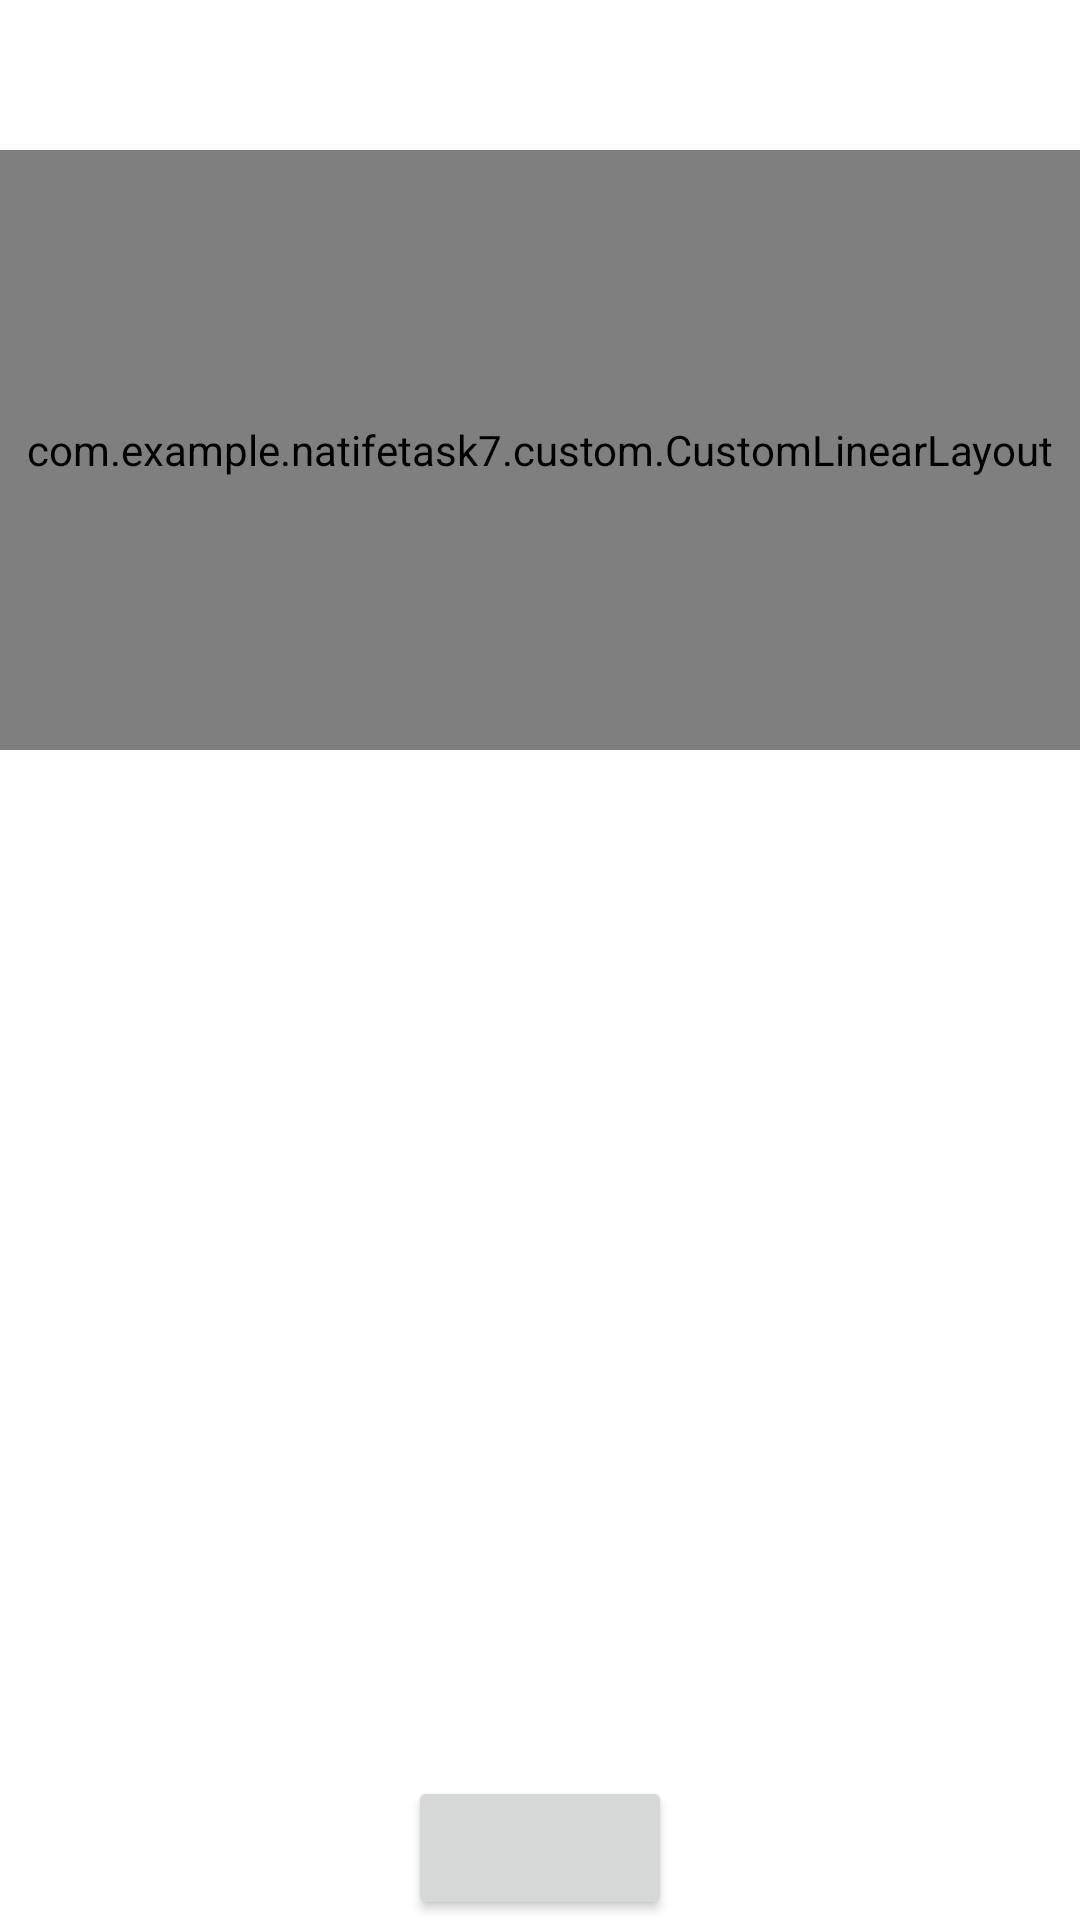

Here is an Android app screen rendered from its layout file. Give the layout XML and the strings, colors and styles it references.
<!-- AndroidManifest.xml: application theme Theme.NatifeTask7 -->
<!-- res/layout/activity_main.xml -->
<?xml version="1.0" encoding="utf-8"?>
<androidx.constraintlayout.widget.ConstraintLayout xmlns:android="http://schemas.android.com/apk/res/android"
    xmlns:app="http://schemas.android.com/apk/res-auto"
    xmlns:tools="http://schemas.android.com/tools"
    android:layout_width="match_parent"
    android:layout_height="match_parent"
    android:background="@color/white"
    tools:context=".MainActivity">

    <Button
        android:id="@+id/button"
        android:layout_width="wrap_content"
        android:layout_height="wrap_content"
        app:layout_constraintBottom_toBottomOf="parent"
        app:layout_constraintEnd_toEndOf="parent"
        app:layout_constraintStart_toStartOf="parent" />

    <com.example.natifetask7.custom.CustomLinearLayout
        android:id="@+id/custom_view"
        android:layout_width="0dp"
        android:layout_height="200dp"
        android:layout_marginTop="50dp"
        android:orientation="vertical"
        app:layout_constraintEnd_toEndOf="parent"
        app:layout_constraintStart_toStartOf="parent"
        app:layout_constraintTop_toTopOf="parent">

    </com.example.natifetask7.custom.CustomLinearLayout>


</androidx.constraintlayout.widget.ConstraintLayout>
<!-- resources referenced by this layout -->
<resources>
  <style name="Theme.NatifeTask7" parent="Theme.MaterialComponents.DayNight.NoActionBar">
          
          <item name="colorPrimary">@color/purple_500</item>
          <item name="colorPrimaryVariant">@color/purple_700</item>
          <item name="colorOnPrimary">@color/white</item>
          
          <item name="colorSecondary">@color/teal_200</item>
          <item name="colorSecondaryVariant">@color/teal_700</item>
          <item name="colorOnSecondary">@color/black</item>
          
          <item name="android:statusBarColor" tools:targetApi="l">?attr/colorPrimaryVariant</item>
          
      </style>
  <!-- not gathered from this repository: default colours our renderer supplied (Android Studio template values) -->
  <color name="purple_500">#FF6200EE</color>
  <color name="purple_700">#FF3700B3</color>
  <color name="teal_200">#FF03DAC5</color>
  <color name="teal_700">#FF018786</color>
  <color name="black">#FF000000</color>
  <color name="white">#FFFFFFFF</color>
</resources>
